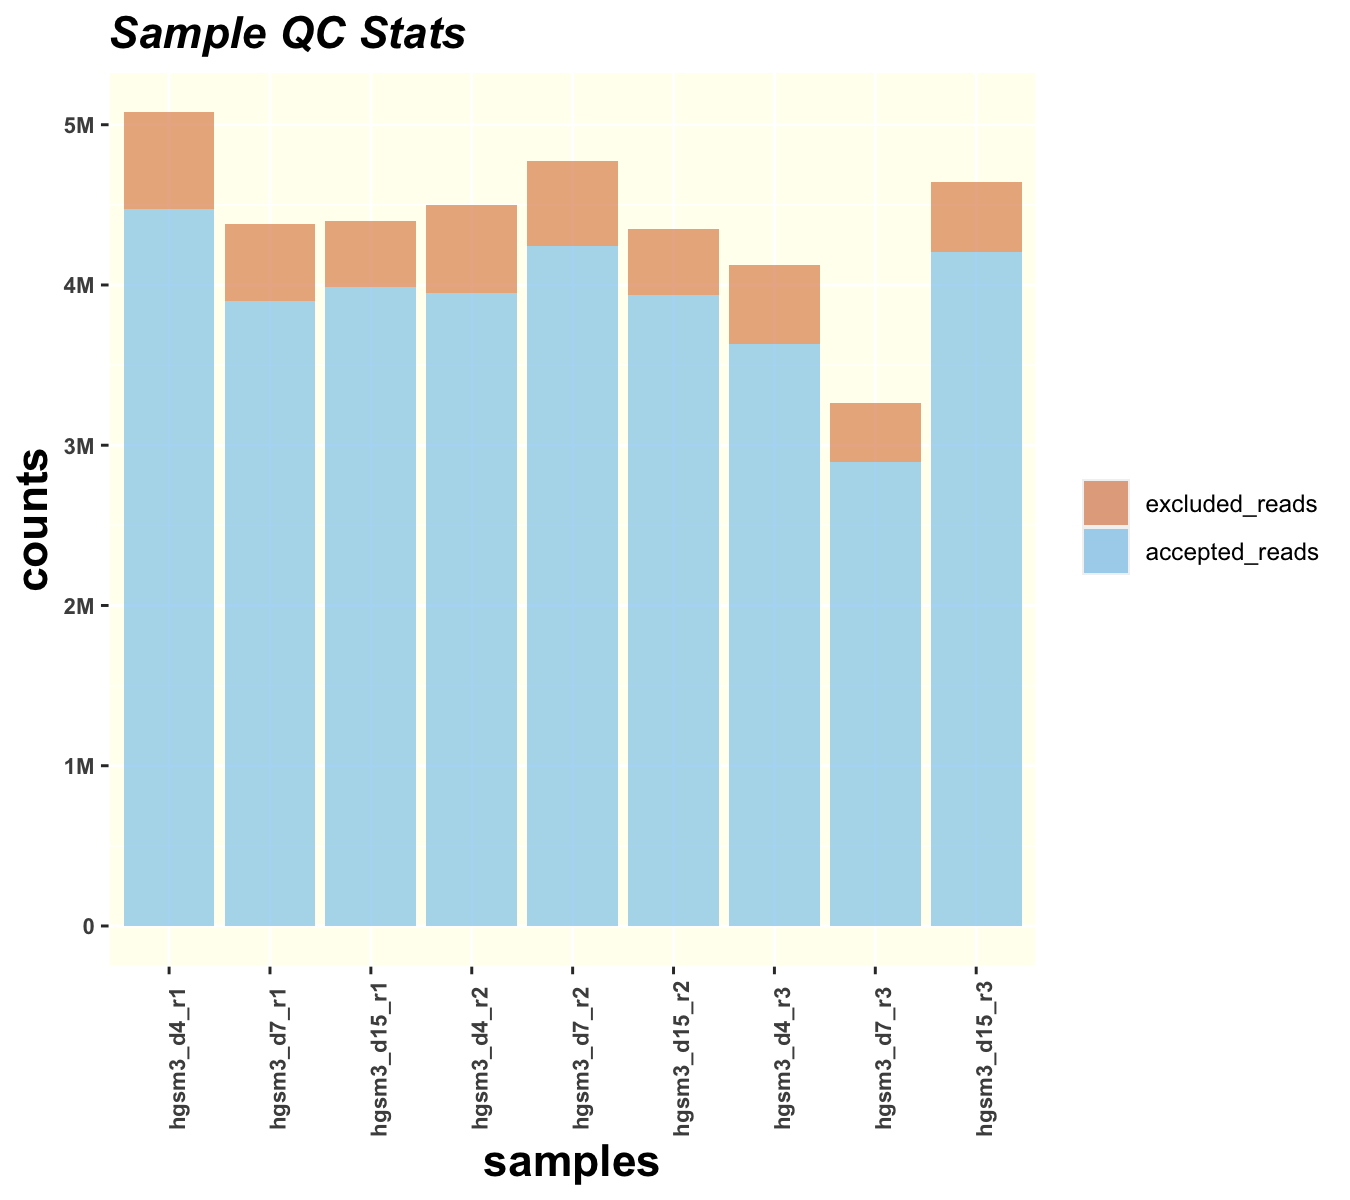

Values plotted in this chart, from the file beside it:
Group	Sample	Accepted Reads	% Accepted Reads	Excluded Reads	% Excluded Reads	Total Reads	Pass Threshold	Pass
SMARCA4_exon26	hgsm3_d4_r1	4471695	88.1	605895	11.9	5077590	1000000	TRUE
SMARCA4_exon26	hgsm3_d7_r1	3898862	89	480779	11	4379641	1000000	TRUE
SMARCA4_exon26	hgsm3_d15_r1	3988465	90.7	408589	9.3	4397054	1000000	TRUE
SMARCA4_exon26	hgsm3_d4_r2	3950831	87.9	545727	12.1	4496558	1000000	TRUE
SMARCA4_exon26	hgsm3_d7_r2	4243169	88.9	528205	11.1	4771374	1000000	TRUE
SMARCA4_exon26	hgsm3_d15_r2	3938490	90.6	409814	9.4	4348304	1000000	TRUE
SMARCA4_exon26	hgsm3_d4_r3	3633027	88.1	489547	11.9	4122574	1000000	TRUE
SMARCA4_exon26	hgsm3_d7_r3	2896599	88.8	365155	11.2	3261754	1000000	TRUE
SMARCA4_exon26	hgsm3_d15_r3	4206929	90.6	435445	9.4	4642374	1000000	TRUE
